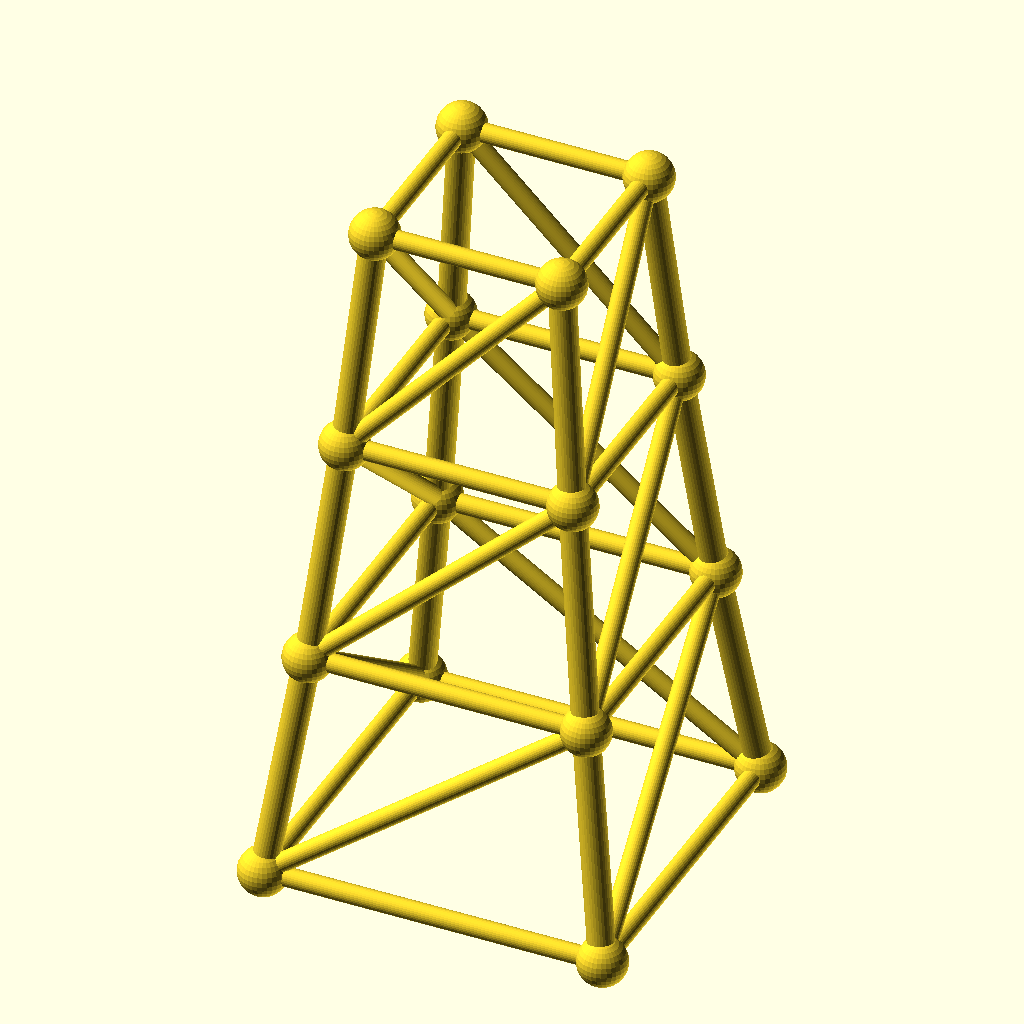
Cell 1 — every parameter at its default value.
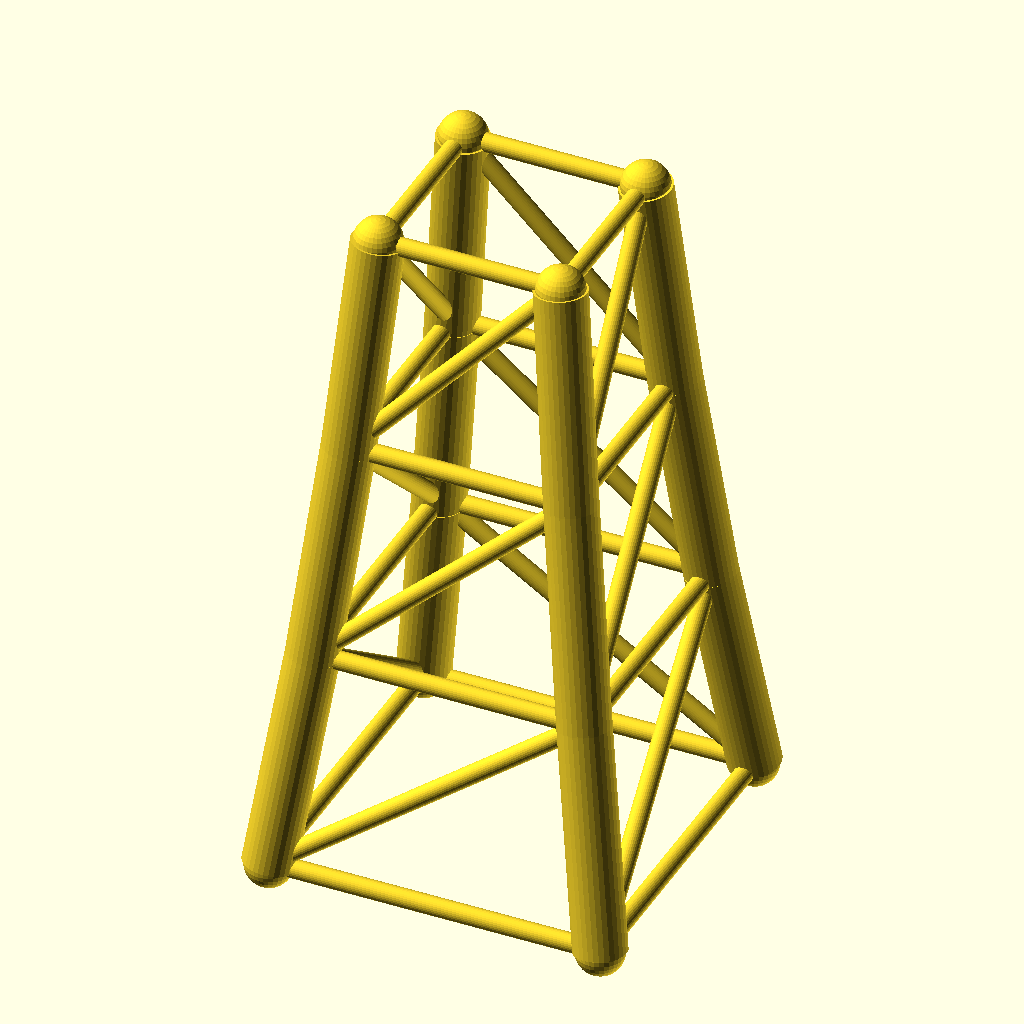
Cell 2: the same model with chord_r = 5.6.
The same orthographic view direction (rotation 55°, 0°, 25°; colour scheme Cornfield) for every cell, with the view re-fitted per cell, so scale and position can differ between cells.
OpenSCAD source file optional_data/data/gen3/steptowers/part_0010.scad:
$fn = 32;

// ----------------------------------------------------------------------
// Stepped tower: 72 mm base, 3 tiers to 144 mm
// ----------------------------------------------------------------------

// --- parameters (mm) ---
tiers = 3;                // number of tiers
tier_h = 48;              // tier height
base_w = 72;              // bottom footprint width
taper = 0.82;             // footprint shrink per tier
chord_r = 2.8;            // leg radius
diag_r = 2;               // brace radius
joint_r = 5.16;           // joint ball radius

cx = [-1, 1, 1, -1];
cy = [-1, -1, 1, 1];
widths = [72, 59.04, 48.41, 39.7];
heights = [0, 48, 96, 144];

module member(a, b, r) {
  /* rod: cylinder from joint a to joint b */
  d = b - a;
  length = norm(d);
  translate(a) rotate([0, acos(d[2] / length), atan2(d[1], d[0])])
    cylinder(h = length, r = r);
}

module joint(p, r) {
  /* ball at the joint centre */
  translate(p) sphere(r = r);
}

/* legs */
for (l = [0 : tiers - 1]) {
  for (c = [0 : 3]) {
    member([cx[c] * widths[l] / 2, cy[c] * widths[l] / 2, heights[l]], [cx[c] * widths[l + 1] / 2, cy[c] * widths[l + 1] / 2, heights[l + 1]], chord_r);
  }
}
/* ring at every level */
for (l = [0 : tiers]) {
  member([cx[0] * widths[l] / 2, cy[0] * widths[l] / 2, heights[l]], [cx[1] * widths[l] / 2, cy[1] * widths[l] / 2, heights[l]], diag_r);
  member([cx[1] * widths[l] / 2, cy[1] * widths[l] / 2, heights[l]], [cx[2] * widths[l] / 2, cy[2] * widths[l] / 2, heights[l]], diag_r);
  member([cx[2] * widths[l] / 2, cy[2] * widths[l] / 2, heights[l]], [cx[3] * widths[l] / 2, cy[3] * widths[l] / 2, heights[l]], diag_r);
  member([cx[3] * widths[l] / 2, cy[3] * widths[l] / 2, heights[l]], [cx[0] * widths[l] / 2, cy[0] * widths[l] / 2, heights[l]], diag_r);
}
/* face crosses, one X per face per tier */
for (l = [0 : tiers - 1]) {
  member([cx[0] * widths[l] / 2, cy[0] * widths[l] / 2, heights[l]], [cx[1] * widths[l + 1] / 2, cy[1] * widths[l + 1] / 2, heights[l + 1]], diag_r);
  member([cx[1] * widths[l] / 2, cy[1] * widths[l] / 2, heights[l]], [cx[2] * widths[l + 1] / 2, cy[2] * widths[l + 1] / 2, heights[l + 1]], diag_r);
  member([cx[2] * widths[l] / 2, cy[2] * widths[l] / 2, heights[l]], [cx[3] * widths[l + 1] / 2, cy[3] * widths[l + 1] / 2, heights[l + 1]], diag_r);
  member([cx[3] * widths[l] / 2, cy[3] * widths[l] / 2, heights[l]], [cx[0] * widths[l + 1] / 2, cy[0] * widths[l + 1] / 2, heights[l + 1]], diag_r);
}
/* joint balls */
for (l = [0 : tiers]) {
  for (c = [0 : 3]) joint([cx[c] * widths[l] / 2, cy[c] * widths[l] / 2, heights[l]], joint_r);
}
Customizer parameters (derived from the source; name, type, default, range or options):
tiers: number, default 3
tier_h: number, default 48
base_w: number, default 72
taper: number, default 0.82
chord_r: number, default 2.8
diag_r: number, default 2
joint_r: number, default 5.16
cx: vector, default [-1, 1, 1, -1]
cy: vector, default [-1, -1, 1, 1]
widths: vector, default [72, 59.04, 48.41, 39.7]
heights: vector, default [0, 48, 96, 144]
